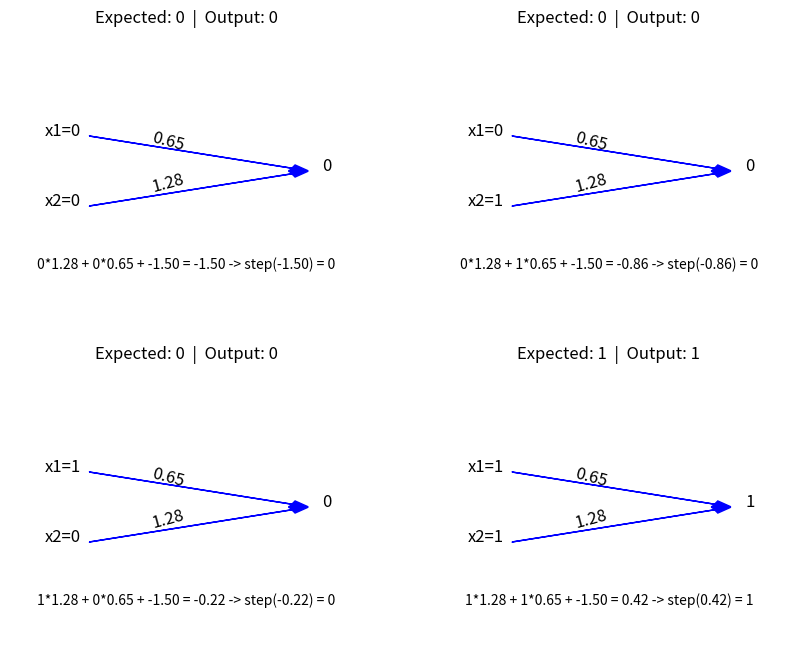

This figure's Python source:
import matplotlib.pyplot as plt
import numpy as np


def degrau(y, t):
    return 1 if y > t else 0


def plot_perceptron(ax, x1, x2, w1, w2, y, r, calculation, position):
    ax.clear()

    # Define vertical positions with more space
    vertical_spacing = 1.5
    positions = {0: (0, 1), 1: (0, 0), 2: (1, 1), 3: (1, 0)}
    pos = positions[position]
    x_pos, y_pos = pos

    # Plotting the inputs
    ax.text(-0.2, 0.5, f"x1={x1}", fontsize=12, ha="center")
    ax.text(-0.2, -0.5, f"x2={x2}", fontsize=12, ha="center")

    # Plotting the weights
    ax.text(0.4, -0.3, f"{w1:.2f}", fontsize=12, ha="center", rotation=15)
    ax.text(0.4, 0.3, f"{w2:.2f}", fontsize=12, ha="center", rotation=-15)

    # Plotting the output
    ax.text(1.3, 0, f"{y}", fontsize=12, ha="center")

    # Draw the arrows (inputs to output)
    ax.arrow(
        -0.05, 0.5, 1.15, -0.46, head_width=0.1, head_length=0.1, fc="blue", ec="blue"
    )
    ax.arrow(
        -0.05, -0.5, 1.15, 0.46, head_width=0.1, head_length=0.1, fc="blue", ec="blue"
    )

    # Plot the calculation being made
    ax.text(0.5, -1.4, calculation, fontsize=10, ha="center")

    # Set limits and turn off the axis
    ax.set_xlim(-0.5, 1.5)
    ax.set_ylim(-2, 2)
    ax.axis("off")
    ax.set_title(f"Expected: {r}  |  Output: {y}")


def main():
    w1 = np.random.rand() - 0.5  # Initialize weights randomly
    w2 = np.random.rand() - 0.5  # Initialize weights randomly
    b = np.random.rand() - 0.5  # Initialize bias randomly
    x1 = [0, 0, 1, 1]
    x2 = [0, 1, 0, 1]
    r = [0, 0, 0, 1]  # expected results for AND logic
    a = 0.5  # learning rate, increased to speed up learning

    plt.ion()
    fig, axs = plt.subplots(2, 2, figsize=(10, 8))
    max_epochs = 1000
    epoch = 0

    while epoch < max_epochs:
        correct_predictions = True

        for c in range(len(x1)):
            y = x1[c] * w1 + x2[c] * w2 + b
            output = degrau(y, 0)
            calculation = f"{x1[c]}*{w1:.2f} + {x2[c]}*{w2:.2f} + {b:.2f} = {y:.2f} -> step({y:.2f}) = {output}"

            print(f"Test {c + 1}:")
            print(f"Inputs: x1 = {x1[c]}, x2 = {x2[c]}")
            print(f"Calculation: {calculation}")
            print(f"Expected: {r[c]}  |  Output: {output}")
            print("-" * 30)  # Separator line for clarity

            # Plot the perceptron for each test in a 2x2 grid
            plot_perceptron(
                axs[c // 2, c % 2], x1[c], x2[c], w1, w2, output, r[c], calculation, c
            )
            plt.pause(0.1)

            if output != r[c]:  # train if output is incorrect
                e = r[c] - output
                w1 = w1 + (a * x1[c] * e)
                w2 = w2 + (a * x2[c] * e)
                b = b + (a * e)
                correct_predictions = (
                    False  # We made a change, so we're not 100% correct yet
                )

        epoch += 1
        print(f"Epoch {epoch} complete.")
        if correct_predictions:
            print(f"100% accuracy achieved after {epoch} epochs!")
            break  # Exit the loop if 100% accuracy is achieved
        else:
            input("Press Enter to continue...")
            print("\n")

    plt.ioff()
    plt.show()


if __name__ == "__main__":
    main()
